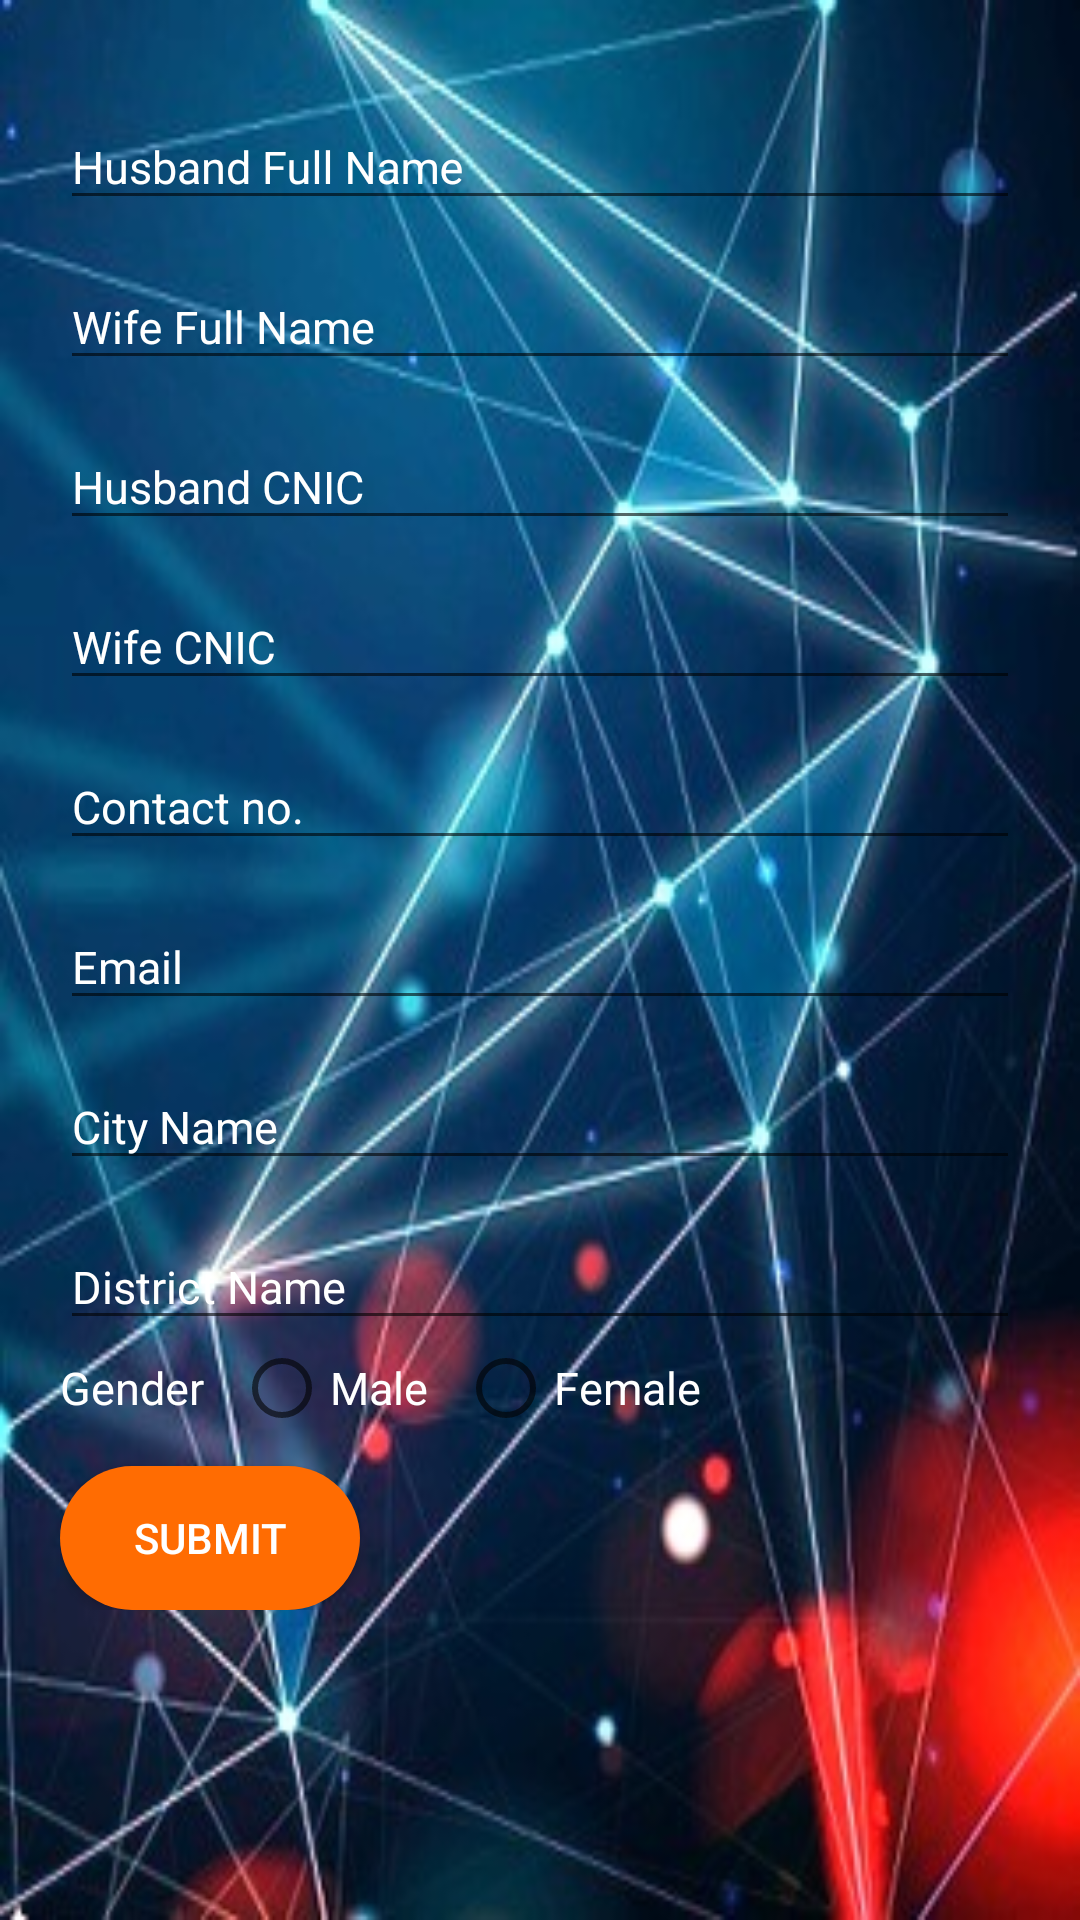

The Android layout XML behind this screen, and the referenced resources:
<!-- AndroidManifest.xml: application theme AppTheme -->
<!-- res/layout/activity_marriagecer_apply.xml -->
<?xml version="1.0" encoding="utf-8"?>
<ScrollView xmlns:android="http://schemas.android.com/apk/res/android"
    xmlns:app="http://schemas.android.com/apk/res-auto"
    xmlns:tools="http://schemas.android.com/tools"
    android:layout_width="match_parent"
    android:layout_height="match_parent"
    android:background="@drawable/main_bg"
    tools:context=".marriagecer_apply">

    <LinearLayout
        android:layout_width="match_parent"
        android:layout_height="wrap_content"
        android:orientation="vertical"
        android:padding="20dp">

        <com.google.android.material.textfield.TextInputLayout
            android:layout_width="match_parent"
            android:layout_height="wrap_content"
            android:focusable="true"
            android:focusableInTouchMode="true"
            android:layout_marginTop="5dp"
            android:textColorHint="@color/white">

            <EditText
                android:id="@+id/husband_full_name"
                android:layout_width="match_parent"
                android:layout_height="wrap_content"
                android:hint="@string/husband_name"
                android:ems="10"
                android:inputType="text"
                android:textColor="#ffffff"
                android:textSize="15sp"
                />
        </com.google.android.material.textfield.TextInputLayout>
        <com.google.android.material.textfield.TextInputLayout
            android:layout_width="match_parent"
            android:layout_height="wrap_content"
            android:focusable="true"
            android:focusableInTouchMode="true"
            android:layout_marginTop="5dp"
            android:textColorHint="@color/white"
            >

            <EditText
                android:id="@+id/wife_full_name"
                android:layout_width="match_parent"
                android:layout_height="wrap_content"
                android:hint="@string/wife_name"
                android:ems="10"
                android:inputType="text"
                android:textColor="#ffffff"
                android:textSize="15sp"
                />
        </com.google.android.material.textfield.TextInputLayout>
        <com.google.android.material.textfield.TextInputLayout
            android:layout_width="match_parent"
            android:layout_height="wrap_content"
            android:focusable="true"
            android:focusableInTouchMode="true"
            android:layout_marginTop="5dp"
            android:textColorHint="@color/white"
            >

            <EditText
                android:id="@+id/husband_cnic"
                android:layout_width="match_parent"
                android:layout_height="wrap_content"
                android:hint="@string/husband_cnic"
                android:ems="10"
                android:inputType="text"
                android:textColor="#ffffff"
                android:textSize="15sp"
                />
        </com.google.android.material.textfield.TextInputLayout>
        <com.google.android.material.textfield.TextInputLayout
            android:layout_width="match_parent"
            android:layout_height="wrap_content"
            android:focusable="true"
            android:focusableInTouchMode="true"
            android:layout_marginTop="5dp"
            android:textColorHint="@color/white"
            >

            <EditText
                android:id="@+id/wife_cnic"
                android:layout_width="match_parent"
                android:layout_height="wrap_content"
                android:hint="@string/wife_cnic"
                android:ems="10"
                android:inputType="text"
                android:textColor="#ffffff"
                android:textSize="15sp"
                />
        </com.google.android.material.textfield.TextInputLayout>

        <com.google.android.material.textfield.TextInputLayout
            android:layout_width="match_parent"
            android:layout_height="wrap_content"
            android:focusable="true"
            android:focusableInTouchMode="true"
            android:layout_marginTop="5dp"
            android:textColorHint="@color/white"
            >

            <EditText
                android:id="@+id/contact"
                android:layout_width="match_parent"
                android:layout_height="wrap_content"
                android:hint="@string/contact_number"
                android:ems="10"
                android:inputType="text"
                android:textColor="#ffffff"
                android:textSize="15sp"
                />
        </com.google.android.material.textfield.TextInputLayout>
        <com.google.android.material.textfield.TextInputLayout
            android:layout_width="match_parent"
            android:layout_height="wrap_content"
            android:focusable="true"
            android:focusableInTouchMode="true"
            android:layout_marginTop="5dp"
            android:textColorHint="@color/white"
            >

            <EditText
                android:id="@+id/email"
                android:layout_width="match_parent"
                android:layout_height="wrap_content"
                android:hint="@string/email"
                android:ems="10"
                android:inputType="textEmailAddress"
                android:textColor="#ffffff"
                android:textSize="15sp"
                />
        </com.google.android.material.textfield.TextInputLayout>
        <com.google.android.material.textfield.TextInputLayout
            android:layout_width="match_parent"
            android:layout_height="wrap_content"
            android:hint="@string/city_name"
            android:focusable="true"
            android:focusableInTouchMode="true"
            android:layout_marginTop="5dp"
            android:textColorHint="@color/white"
            >

            <EditText
                android:id="@+id/city"
                android:layout_width="match_parent"
                android:layout_height="wrap_content"
                android:ems="10"
                android:inputType="text"
                android:textColor="#ffffff"
                android:textSize="15sp"
                />
        </com.google.android.material.textfield.TextInputLayout>
        <com.google.android.material.textfield.TextInputLayout
            android:layout_width="match_parent"
            android:layout_height="wrap_content"
            android:focusable="true"
            android:focusableInTouchMode="true"
            android:layout_marginTop="5dp"
            android:textColorHint="@color/white">

            <EditText
                android:id="@+id/district"
                android:layout_width="match_parent"
                android:layout_height="wrap_content"
                android:hint="@string/distt_name"
                android:ems="10"
                android:inputType="text"
                android:textColor="#ffffff"
                android:textSize="15sp"
                />
        </com.google.android.material.textfield.TextInputLayout>
        <RadioGroup
            android:layout_width="match_parent"
            android:layout_height="wrap_content"
            android:orientation="horizontal">
            <TextView
                android:layout_width="wrap_content"
                android:layout_height="wrap_content"
                android:text="@string/gender"
                android:textColor="#ffffff"
                android:textSize="15sp">

            </TextView>
            <RadioButton
                android:layout_width="wrap_content"
                android:layout_height="wrap_content"
                android:text="@string/male"
                android:textColor="#ffffff"
                android:layout_marginLeft="10dp"
                android:textSize="15sp">
            </RadioButton>

            <RadioButton
                android:layout_width="wrap_content"
                android:layout_height="wrap_content"
                android:layout_marginLeft="10dp"
                android:text="@string/female"
                android:textColor="#ffffff"
                android:textSize="15sp">
            </RadioButton>

        </RadioGroup>


        <Button
            android:id="@+id/marriage_apply"
            android:layout_width="100dp"
            android:layout_height="wrap_content"
            android:layout_marginTop="10dp"
            android:background="@drawable/button_rounded"
            android:text="@string/cnic_submit"
            android:textColor="@color/white"
            tools:layout_editor_absoluteX="161dp"
            tools:layout_editor_absoluteY="523dp" />

    </LinearLayout>


</ScrollView>
<!-- resources referenced by this layout -->
<resources>
  <color name="white">#FFFFFF</color>
  <!-- drawable button_rounded (drawable) -->
  <?xml version="1.0" encoding="utf-8"?>
  <shape xmlns:android="http://schemas.android.com/apk/res/android"
      android:shape="rectangle">
  
      <solid
          android:color="@color/colorAccent">
      </solid>
      <corners
          android:radius="25dp">
  
      </corners>
  
  </shape>
  <!-- drawable main_bg: jpg bitmap (drawable, 54257 bytes) -->
  <string name="city_name">City Name</string>
  <string name="cnic_submit">SUBMIT</string>
  <string name="contact_number">Contact no.</string>
  <string name="distt_name">District Name</string>
  <string name="email">Email</string>
  <string name="female">Female</string>
  <string name="gender">Gender</string>
  <string name="husband_cnic">Husband CNIC</string>
  <string name="husband_name">Husband Full Name</string>
  <string name="male">Male</string>
  <string name="wife_cnic">Wife CNIC</string>
  <string name="wife_name">Wife Full Name</string>
  <style name="AppTheme" parent="Theme.AppCompat.Light.DarkActionBar">
          
          <item name="colorPrimary">#673AB7</item>
          <item name="colorPrimaryDark">@color/darkviolet</item>
          <item name="colorAccent">@color/colorAccent</item>
      </style>
  <color name="colorAccent">#FF6C02</color>
  <color name="darkviolet">#D84EF6</color>
</resources>
